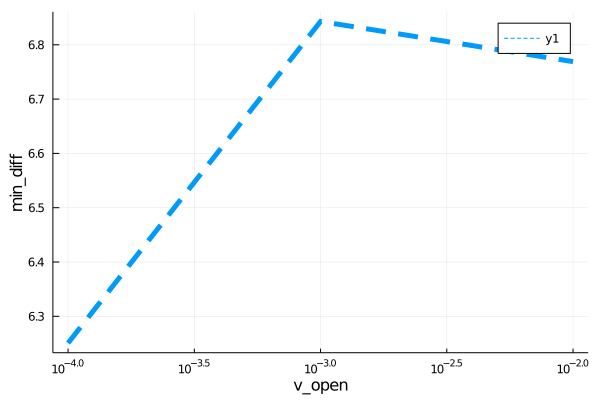

The table this chart was drawn from, first rows:
para, error
0.0001, 6.251
0.001, 6.843
0.01, 6.769
